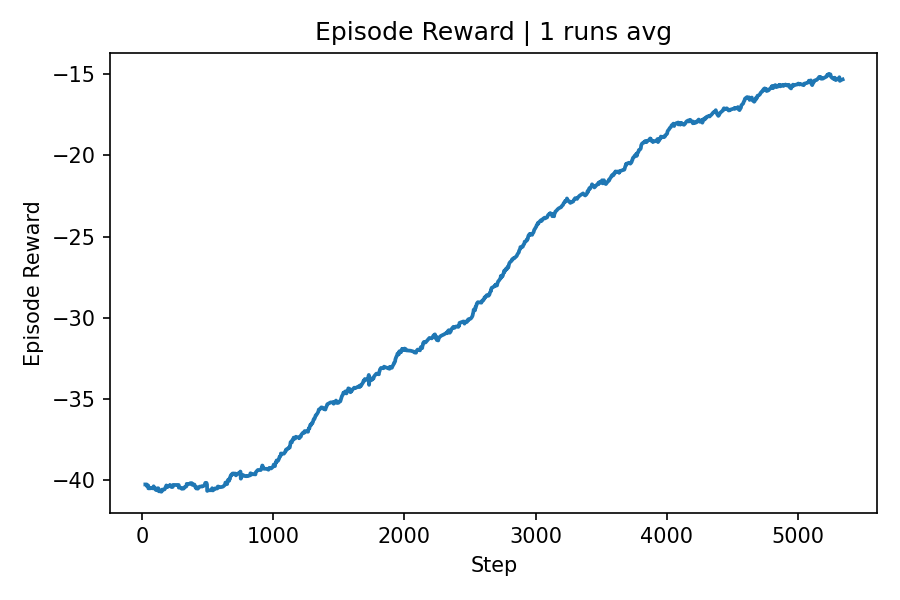

Values plotted in this chart, from the file beside it:
Step, Value
25, -40.25
35, -40.25
36, -40.34
39, -40.34
40, -40.31
47, -40.32
48, -40.49
61, -40.49
68, -40.48
69, -40.48
70, -40.46
83, -40.49
84, -40.49
87, -40.37
88, -40.36
91, -40.44
92, -40.45
98, -40.45
103, -40.57
110, -40.6
120, -40.48
124, -40.48
128, -40.67
142, -40.67
146, -40.67
147, -40.7
149, -40.69
151, -40.57
157, -40.57
165, -40.56
167, -40.56
168, -40.56
171, -40.56
178, -40.43
181, -40.43
183, -40.43
185, -40.31
193, -40.41
198, -40.37
205, -40.36
206, -40.33
212, -40.33
213, -40.28
224, -40.41
226, -40.42
234, -40.4
236, -40.28
245, -40.28
250, -40.28
265, -40.28
266, -40.28
279, -40.28
280, -40.44
292, -40.44
295, -40.46
303, -40.52
306, -40.51
309, -40.51
311, -40.51
316, -40.51
... 940 more rows
